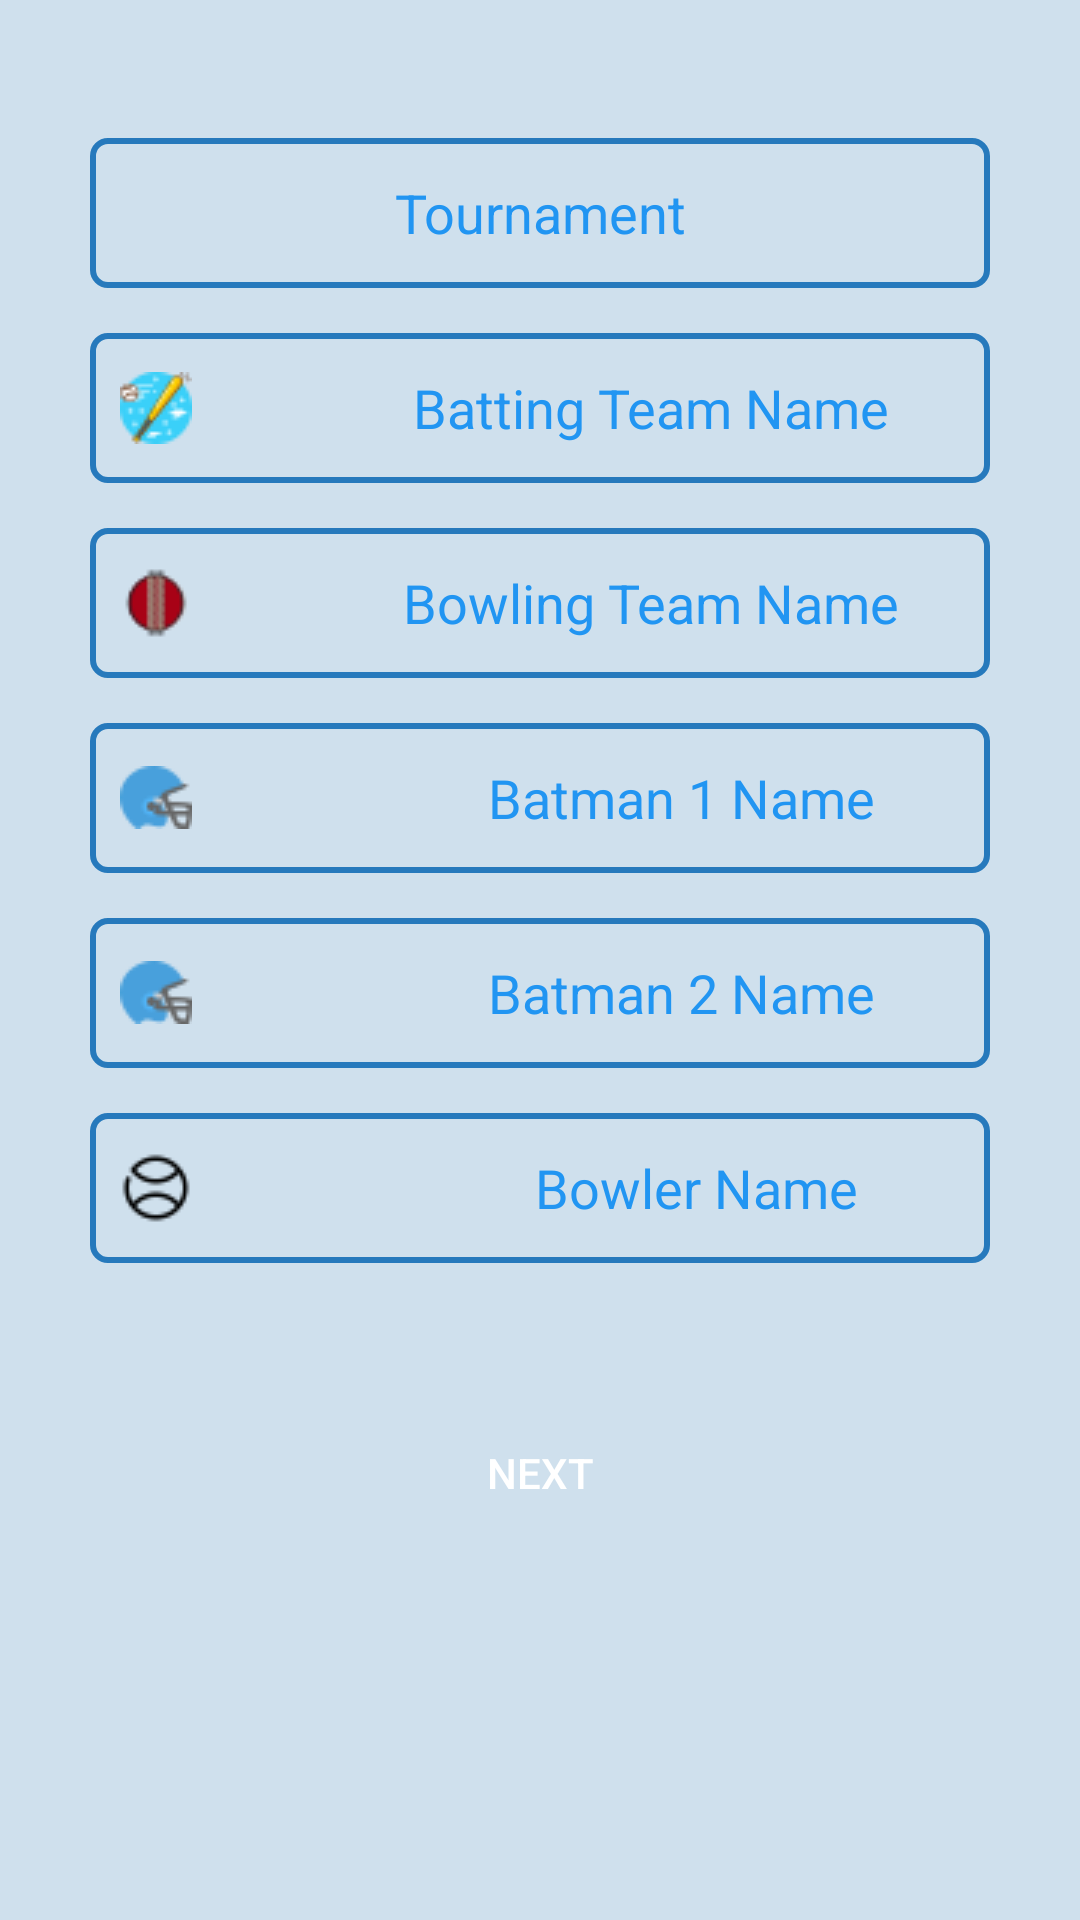

Produce the Android XML layout that renders to this screen, including the resource entries it uses.
<!-- AndroidManifest.xml: application theme AppTheme -->
<!-- res/layout/activity_detail.xml -->
<?xml version="1.0" encoding="utf-8"?>
<LinearLayout xmlns:android="http://schemas.android.com/apk/res/android"
    xmlns:tools="http://schemas.android.com/tools"
    android:layout_width="match_parent"
    android:layout_height="match_parent"
    android:background="#cfe0ed"
    android:orientation="vertical"
    tools:context=".DetailActivity">

    <android.support.v4.widget.NestedScrollView
        android:layout_width="match_parent"
        android:layout_height="wrap_content">


        <LinearLayout
            android:layout_width="match_parent"
            android:layout_height="match_parent"
            android:orientation="vertical">


            <EditText
                android:id="@+id/tournament_view"
                style="@style/editText_detai1"
                android:layout_marginTop="@dimen/_46"
                android:drawablePadding="@dimen/_80dp"
                android:drawableStart="@drawable/trophy"
                android:hint="@string/tournament"
                android:inputType="text"
                android:padding="10dp"
                android:textAlignment="center"
                tools:ignore="RtlCompat" />

            <EditText
                android:id="@+id/battn_view"
                style="@style/editText_detai1"
                android:drawablePadding="@dimen/_50dp"
                android:drawableStart="@drawable/bat"
                android:hint="@string/batting_team_name"
                android:inputType="text"
                android:padding="10dp"
                android:textAlignment="center"
                tools:ignore="RtlCompat" />

            <EditText
                android:id="@+id/bowtn_view"
                style="@style/editText_detai1"
                android:drawablePadding="@dimen/_50dp"
                android:drawableStart="@drawable/ball"
                android:hint="@string/bowling_team_name"
                android:inputType="text"
                android:textAlignment="center"
                android:padding="10dp"
                tools:ignore="RtlCompat" />

            <EditText
                android:id="@+id/batman1_view"
                style="@style/editText_detai1"
                android:drawablePadding="@dimen/_70dp"
                android:drawableStart="@drawable/helmet"
                android:hint="@string/batman_1_name"
                android:inputType="text"
                android:textAlignment="center"
                android:padding="10dp"
                tools:ignore="RtlCompat" />

            <EditText
                android:id="@+id/batman2_view"
                style="@style/editText_detai1"
                android:drawablePadding="@dimen/_70dp"
                android:drawableStart="@drawable/helmet"
                android:hint="@string/batman_2_name"
                android:textAlignment="center"
                android:inputType="text"
                android:padding="10dp"
                tools:ignore="RtlCompat" />

            <EditText
                android:id="@+id/bowler_view"
                style="@style/editText_detai1"
                android:drawablePadding="@dimen/_80dp"
                android:drawableStart="@drawable/over"
                android:hint="@string/bowler_name"
                android:inputType="text"
                android:padding="10dp"
                android:textAlignment="center"
                tools:ignore="RtlCompat" />

            <Button
                android:layout_width="match_parent"
                android:layout_height="@dimen/_50dp"
                android:textAlignment="center"
                android:layout_marginBottom="@dimen/_30dp"
                android:layout_marginEnd="@dimen/_30dp"
                android:layout_marginStart="@dimen/_30dp"
                android:layout_marginTop="@dimen/_30dp"
                android:background="@drawable/shape4"
                android:onClick="open_activity_player"
                android:text="@string/next"
                android:textColor="@color/white"
                tools:ignore="RtlCompat" />

        </LinearLayout>
    </android.support.v4.widget.NestedScrollView>


</LinearLayout>
<!-- resources referenced by this layout -->
<resources>
  <color name="white">#FFFFFF</color>
  <dimen name="_30dp">30dp</dimen>
  <dimen name="_46">46dp</dimen>
  <dimen name="_50dp">50dp</dimen>
  <dimen name="_70dp">70dp</dimen>
  <dimen name="_80dp">80dp</dimen>
  <!-- drawable ball: png bitmap (drawable, 1036 bytes) -->
  <!-- drawable bat: png bitmap (drawable, 1502 bytes) -->
  <!-- drawable helmet: png bitmap (drawable, 966 bytes) -->
  <!-- drawable over: png bitmap (drawable, 559 bytes) -->
  <string name="batman_1_name">Batman 1 Name</string>
  <string name="batman_2_name">Batman 2 Name</string>
  <string name="batting_team_name">Batting Team Name</string>
  <string name="bowler_name">Bowler Name</string>
  <string name="bowling_team_name">Bowling Team Name</string>
  <string name="next">NEXT</string>
  <string name="tournament">Tournament</string>
  <style name="editText_detai1">
          
          <item name="android:layout_width">match_parent</item>
          <item name="android:layout_height">@dimen/_50dp</item>
          <item name="android:textSize">@dimen/_18sp</item>
          <item name="android:layout_marginBottom">@dimen/_15dp</item>
          <item name="android:layout_marginLeft">@dimen/_30dp</item>
          <item name="android:layout_marginRight">@dimen/_30dp</item>
          <item name="android:background">@drawable/shape3</item>
          <item name="android:textColor">@color/colorPrimary</item>
          <item name="android:textColorHint">@color/colorPrimary</item>
      </style>
  <style name="AppTheme" parent="Theme.AppCompat.Light">
          
          <item name="colorPrimary">@color/colorPrimary</item>
          <item name="colorPrimaryDark">@color/colorPrimaryDark</item>
          <item name="colorAccent">@color/colorAccent</item>
          <item name="android:itemBackground">#cfe0ed</item>
      </style>
  <dimen name="_18sp">18sp</dimen>
  <dimen name="_15dp">15dp</dimen>
  <!-- drawable shape3 (drawable) -->
  <?xml version="1.0" encoding="UTF-8"?>
  <shape
      xmlns:android="http://schemas.android.com/apk/res/android">
      <stroke
          android:width="2dp"
          android:color="#FF2679BC"/>
      <corners
          android:radius="5dp" />
  
      <padding
          android:left="1dp"
          android:right="1dp"
          android:top="1dp"
          android:bottom="1dp"/>
  
  </shape>
  <color name="colorPrimary">#2195f2</color>
  <color name="colorPrimaryDark">#FF2679BC</color>
  <color name="colorAccent">#476571</color>
</resources>
